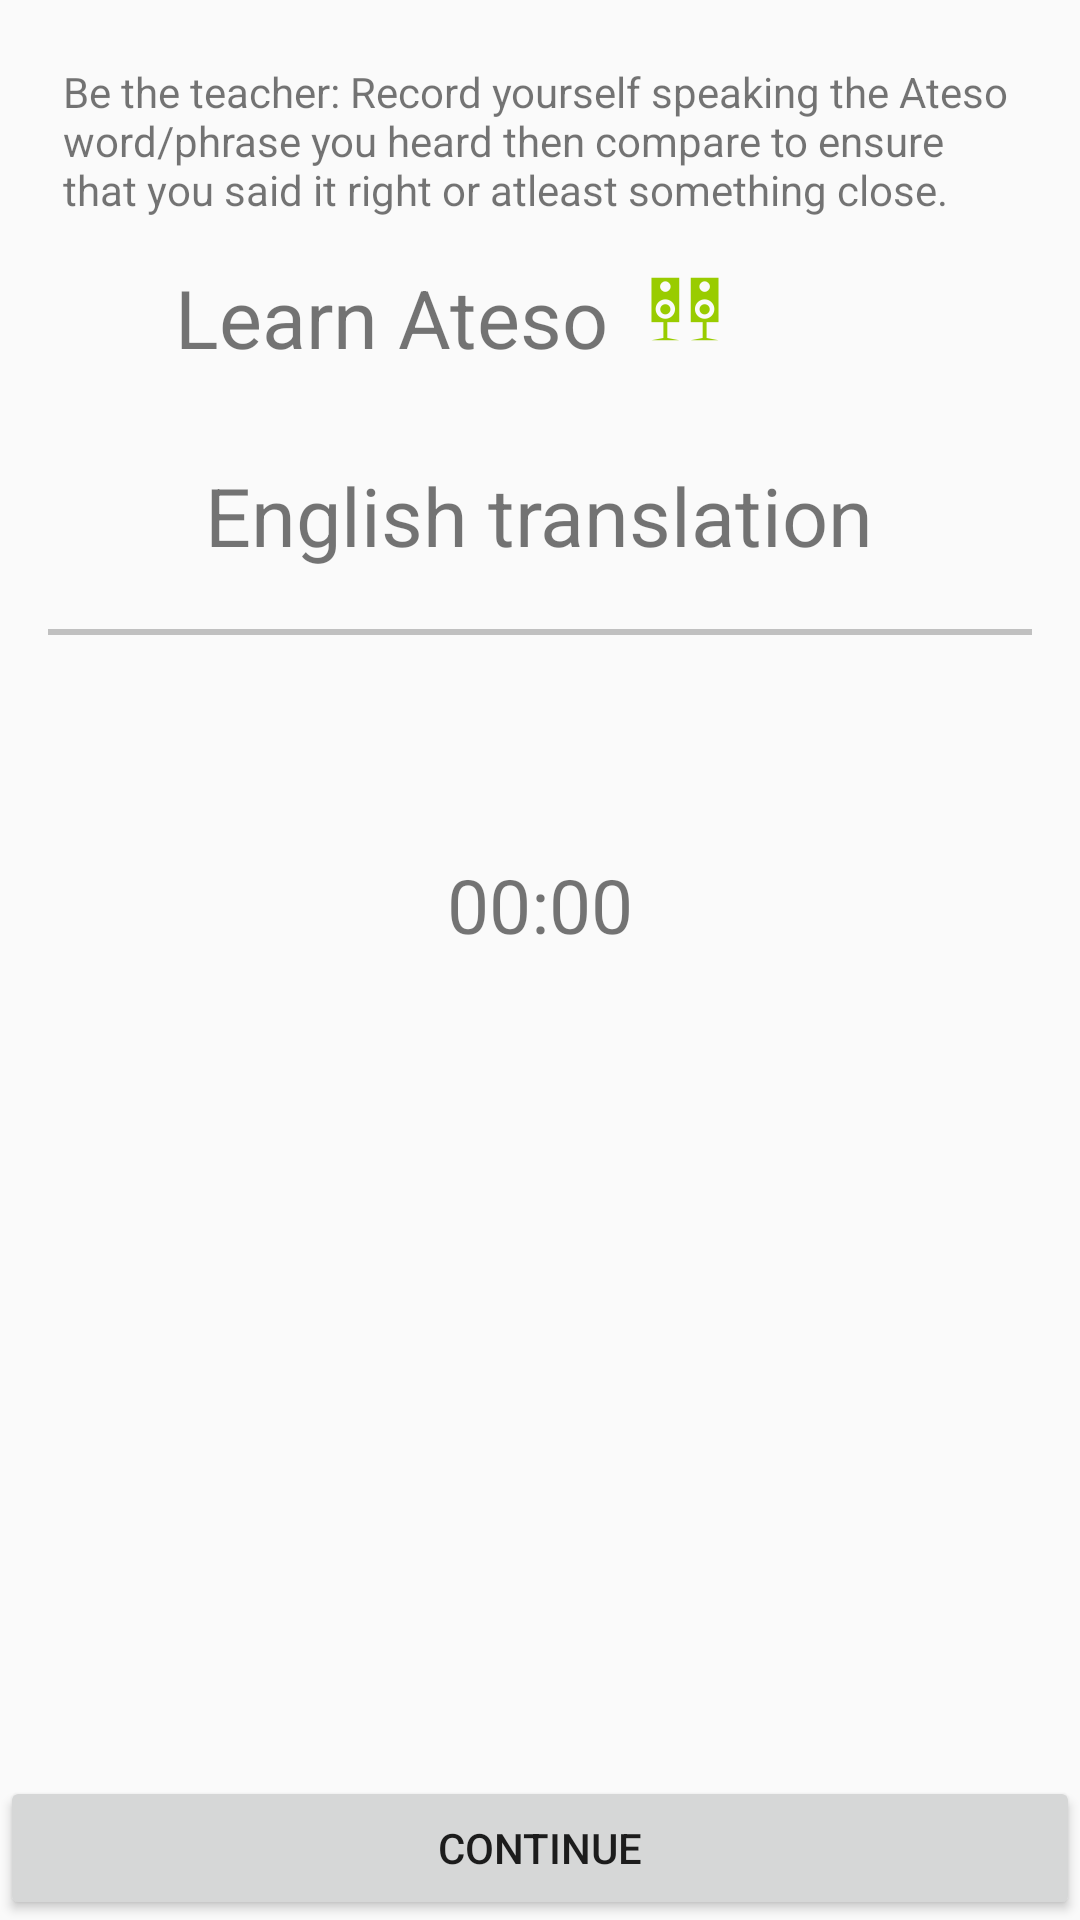

The Android layout XML behind this screen, and the referenced resources:
<!-- AndroidManifest.xml: application theme AppTheme -->
<!-- res/layout/voice_recording_exercise.xml -->
<?xml version="1.0" encoding="utf-8"?>
<RelativeLayout xmlns:android="http://schemas.android.com/apk/res/android"
    android:layout_width="match_parent" android:layout_height="match_parent">

    <LinearLayout
        android:layout_width="match_parent"
        android:layout_height="match_parent"
        android:gravity="center_horizontal"
        android:padding="16dp"
        android:orientation="vertical">

        <TextView
            android:id="@+id/voice_recording_instruction"
            android:layout_width="wrap_content"
            android:padding="5dp"
            android:text="@string/voice_recording_intructions"
            android:layout_height="wrap_content" />

        <RelativeLayout
            android:layout_width="wrap_content"
            android:layout_height="wrap_content"
            android:padding="10dp">

            <TextView
                android:id="@+id/ateso_word"
                android:text="@string/app_name"
                android:textSize= "@dimen/quiz_word_size"
                android:layout_width="wrap_content"
                android:layout_alignBaseline="@id/audio_icon"
                android:layout_height="wrap_content" />

            <ImageView
                android:id="@+id/audio_icon"
                android:src="@drawable/audioicon"
                android:layout_marginLeft="10dp"
                android:layout_marginStart="10dp"
                android:layout_toRightOf="@id/ateso_word"
                android:layout_toEndOf="@id/ateso_word"
                android:layout_width="wrap_content"
                android:layout_height="wrap_content" />

            <TextView
                android:id="@+id/eng_translation"
                android:text="English translation"
                android:textSize= "@dimen/quiz_word_size"
                android:layout_centerHorizontal="true"
                android:layout_below="@id/ateso_word"
                android:layout_width="wrap_content"
                android:layout_marginTop="20dp"
                android:padding="10dp"
                android:layout_height="wrap_content" />

        </RelativeLayout>

        <View
            android:layout_width="match_parent"
            android:layout_height="2dp"
            android:background="#c0c0c0"/>

        <RelativeLayout
            android:layout_width="wrap_content"
            android:layout_height="wrap_content"
            android:layout_marginTop="15dp">

            <Button
                android:id="@+id/delete_recorded_icon"
                android:background="@drawable/ic_keyboard_voice"
                android:layout_alignParentLeft="true"
                android:layout_alignParentStart="true"
                android:padding="10dp"
                android:layout_width="wrap_content"
                android:layout_height="wrap_content" />

            <TextView
                android:id="@+id/timer"
                android:text="00:00"
                android:layout_below="@id/voice_record_icon"
                android:layout_centerHorizontal="true"
                android:padding="10dp"
                android:layout_width="wrap_content"
                android:textSize="25sp"
                android:layout_height="wrap_content" />

        <Button
            android:id="@+id/voice_record_icon"
            android:padding="10dp"
            android:layout_centerHorizontal="true"
            android:background="@drawable/ic_keyboard_voice"
            android:layout_width="wrap_content"
            android:layout_height="wrap_content" />

            <Button
                android:id="@+id/play_recorded_icon"
                android:background="@drawable/ic_keyboard_voice"
                android:layout_alignParentEnd="true"
                android:layout_alignParentRight="true"
                android:padding="10dp"
                android:layout_width="wrap_content"
                android:layout_height="wrap_content" />

        </RelativeLayout>

    </LinearLayout>
    <Button
        android:id="@+id/button_continue"
        android:layout_alignParentBottom="true"
        android:text="Continue"
        android:layout_width="match_parent"
        android:layout_height="wrap_content" />
</RelativeLayout>
<!-- resources referenced by this layout -->
<resources>
  <dimen name="quiz_word_size">27sp</dimen>
  <!-- drawable audioicon: png bitmap (drawable-xxhdpi, 2315 bytes) -->
  <string name="app_name">Learn Ateso</string>
  <string name="voice_recording_intructions">
          Be the teacher: Record yourself speaking the Ateso word/phrase you heard then compare to
          ensure that you said it right or atleast something close.</string>
  <style name="AppTheme" parent="Theme.AppCompat.Light.DarkActionBar">
          
          <item name="colorPrimary">@color/colorPrimary</item>
          <item name="colorPrimaryDark">@color/colorPrimaryDark</item>
          <item name="colorAccent">@color/colorAccent</item>
      </style>
  <color name="colorPrimary">#558b2f</color>
  <color name="colorPrimaryDark">#33691e</color>
  <color name="colorAccent">#3d5afe</color>
</resources>
